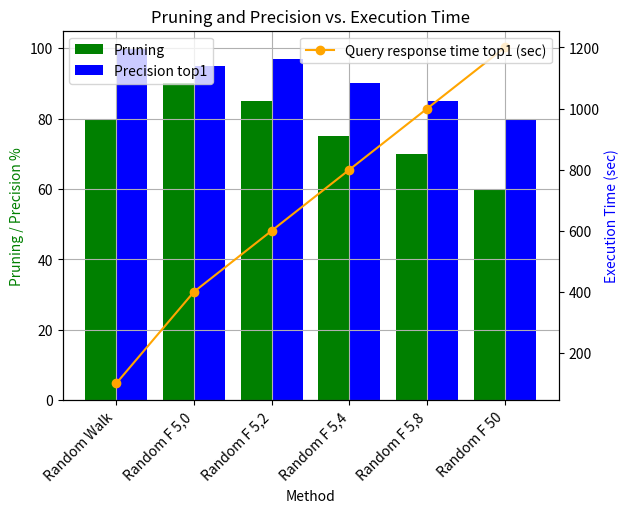

This figure's Python source:

import matplotlib.pyplot as plt
import numpy as np

# Data for plotting
methods = ['Random Walk', 'Random F 5,0', 'Random F 5,2', 'Random F 5,4', 'Random F 5,8', 'Random F 50']
pruning = [80, 90, 85, 75, 70, 60]
precision_top1 = [100, 95, 97, 90, 85, 80]
query_time_top1 = [100, 400, 600, 800, 1000, 1200]

x = np.arange(len(methods))  # the label locations

# Plotting the bars
fig, ax1 = plt.subplots()

# Twin the axes for two different y-axes
ax2 = ax1.twinx()

# Bars for Pruning and Precision top1
ax1.bar(x - 0.2, pruning, width=0.4, label='Pruning', color='green')
ax1.bar(x + 0.2, precision_top1, width=0.4, label='Precision top1', color='blue')

# Line for Query response time top1
ax2.plot(x, query_time_top1, label='Query response time top1 (sec)', color='orange', marker='o')

# Labels, title and custom x-axis tick labels, etc.
ax1.set_xlabel('Method')
ax1.set_ylabel('Pruning / Precision %', color='g')
ax2.set_ylabel('Execution Time (sec)', color='b')
ax1.set_title('Pruning and Precision vs. Execution Time')
ax1.set_xticks(x)
ax1.set_xticklabels(methods, rotation=45, ha='right')
ax1.legend(loc='upper left')
ax2.legend(loc='upper right')

# Show grid
ax1.grid(True)

# Show plot
plt.show()

